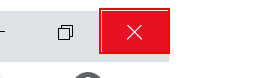
Task: Proper Ref
Workflow: CloseAllApplications

Step 1: Close Application 'Intermediate D3D Window' on the push button 'Close' (chrome.exe)
